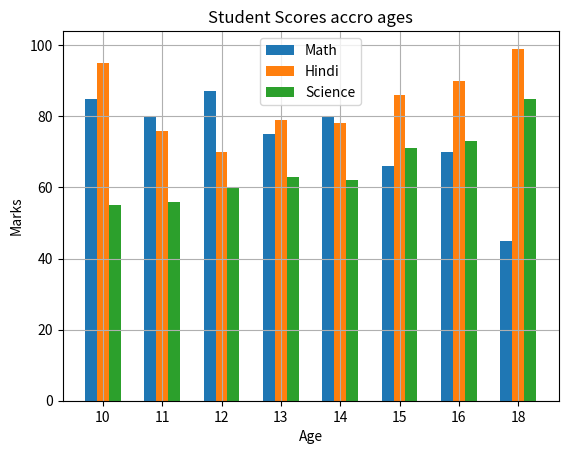

Source code (Python):
from matplotlib import pyplot as plt
import numpy as np
import pandas as pd

# print(plt.style.available)# all available style of Graph
# # plt.style.use('seaborn-v0_8-bright')
# plt.xkcd() #graph Style
age = [10,11,12,13,14,15,16,18]
math_score = [85,80,87,75,80,66,70,45]
hindi_score = [95,76,70,79,78,86,90,99]
sceince_score = [55,56,60,63,62,71,73,85]

X_axis = np.arange(len(age))
width = 0.25


print(age)
plt.bar(X_axis+10 ,math_score,0.2,label='Math')
plt.bar(X_axis+10.2,hindi_score,0.2,label='Hindi')
plt.bar(X_axis+10.4,sceince_score,0.2,label='Science')
plt.xticks(X_axis+10.2, age)
plt.xlabel('Age')
plt.ylabel('Marks')
plt.title('Student Scores accro ages')
plt.legend()
# plt.legend(['Math','Hindi']) we can also give hint in graph this way
plt.grid()
# plt.tight_layout() #for padding issues of line  
plt.show()